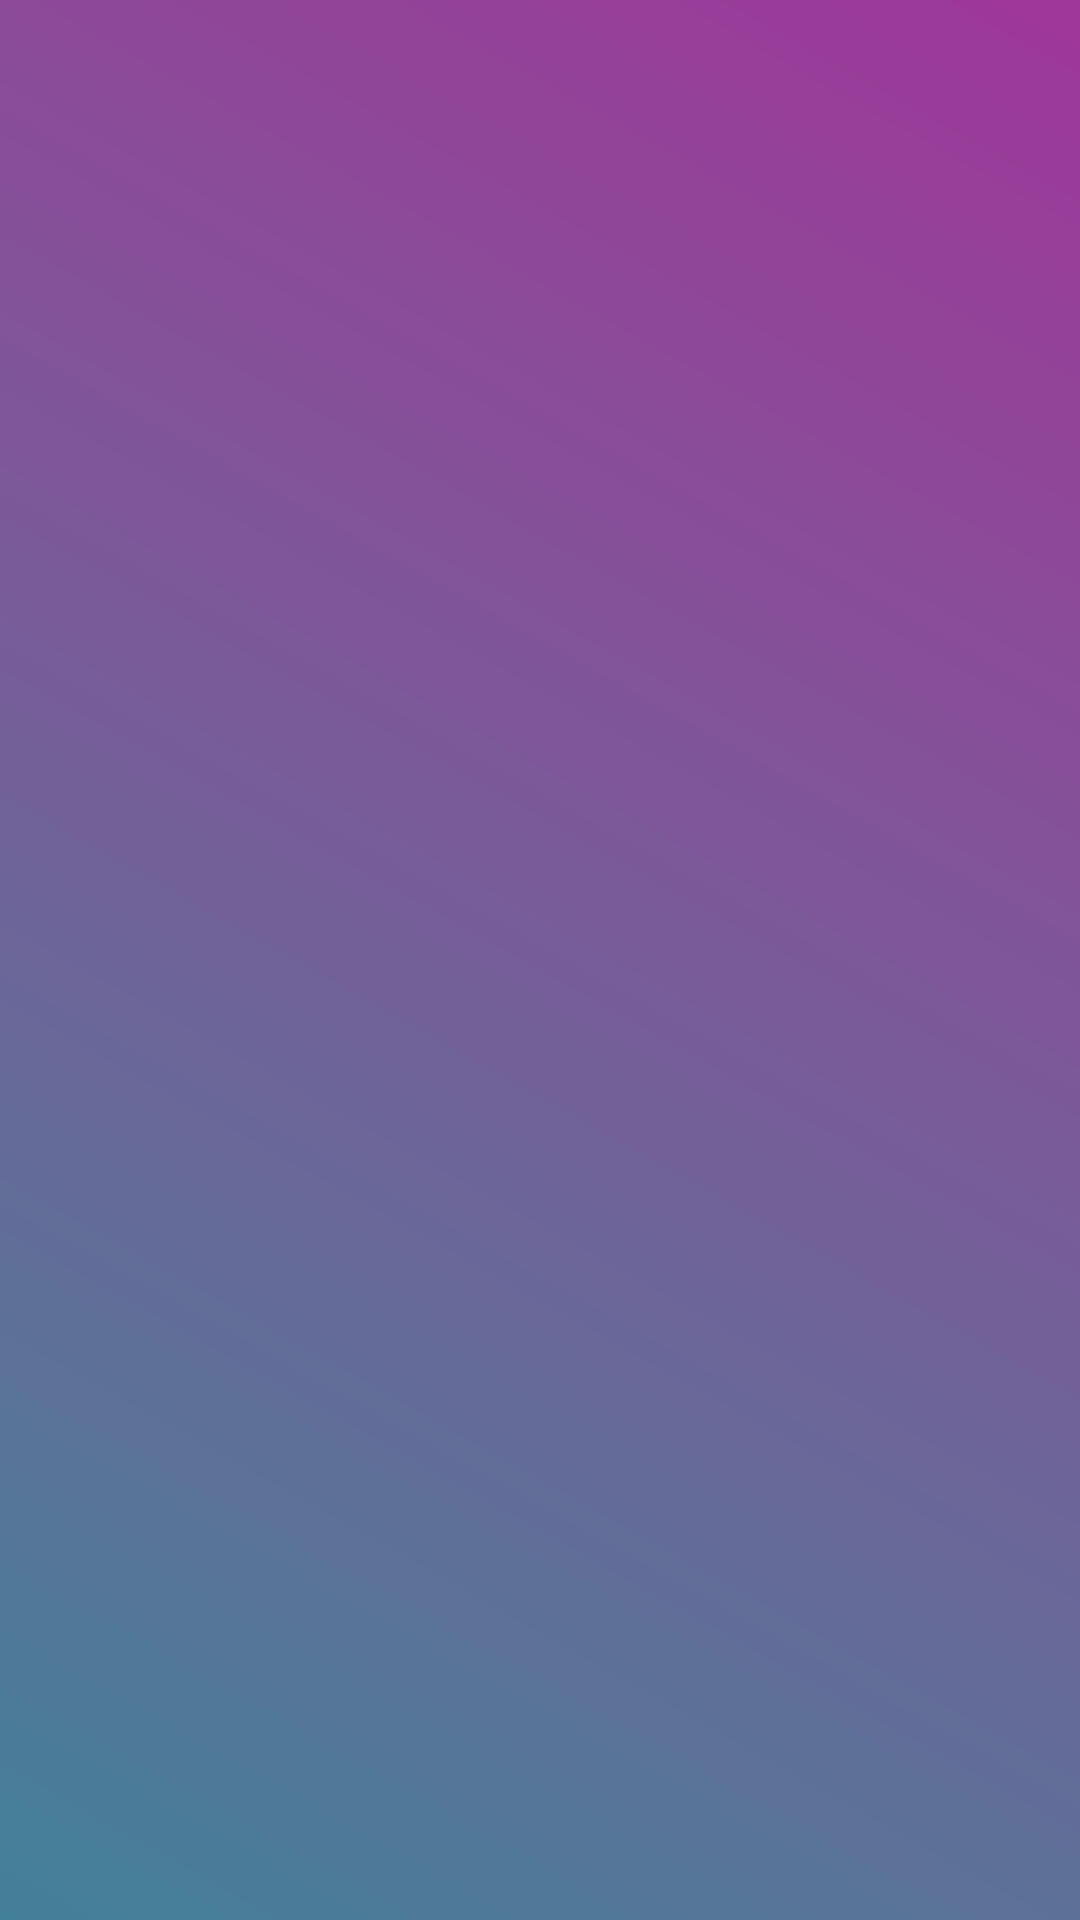

Reconstruct the res/layout file that produces this screen, plus the resources it refers to.
<!-- AndroidManifest.xml: application theme Theme.DemoApplication -->
<!-- res/layout/activity_question_one_part_two.xml -->
<?xml version="1.0" encoding="utf-8"?>
<LinearLayout xmlns:android="http://schemas.android.com/apk/res/android"
    xmlns:app="http://schemas.android.com/apk/res-auto"
    xmlns:tools="http://schemas.android.com/tools"
    android:layout_width="match_parent"
    android:layout_height="match_parent"
    android:orientation="vertical"
    android:background="@drawable/img_sign_up_background"
    tools:context=".activity.QuestionOnePartTwoActivity">

    <TextView
        android:id="@+id/textViewFirstName"
        android:layout_width="match_parent"
        android:layout_height="wrap_content"
        android:layout_marginTop="30dp"
        android:fontFamily="sans-serif-condensed-medium"
        android:textAlignment="center"
        android:textColor="@color/black"
        android:textSize="26sp"
        android:textStyle="italic" />

    <TextView
        android:id="@+id/textViewLastName"
        android:layout_width="match_parent"
        android:layout_height="wrap_content"
        android:layout_marginTop="30dp"
        android:fontFamily="sans-serif-condensed-medium"
        android:textAlignment="center"
        android:textColor="@color/black"
        android:textSize="26sp"
        android:textStyle="italic" />

    <TextView
        android:id="@+id/textViewUsername"
        android:layout_width="match_parent"
        android:layout_height="wrap_content"
        android:layout_marginTop="30dp"
        android:fontFamily="sans-serif-condensed-medium"
        android:textAlignment="center"
        android:textColor="@color/black"
        android:textSize="26sp"
        android:textStyle="italic" />

    <TextView
        android:id="@+id/textViewEmail"
        android:layout_width="match_parent"
        android:layout_height="wrap_content"
        android:layout_marginTop="30dp"
        android:fontFamily="sans-serif-condensed-medium"
        android:textAlignment="center"
        android:textColor="@color/black"
        android:textSize="26sp"
        android:textStyle="italic" />

    <TextView
        android:id="@+id/textViewContact"
        android:layout_width="match_parent"
        android:layout_height="wrap_content"
        android:layout_marginTop="30dp"
        android:fontFamily="sans-serif-condensed-medium"
        android:textAlignment="center"
        android:textColor="@color/black"
        android:textSize="26sp"
        android:textStyle="italic" />

</LinearLayout>
<!-- resources referenced by this layout -->
<resources>
  <color name="black">#FF000000</color>
  <!-- drawable img_sign_up_background: png bitmap (drawable-v24, 36477 bytes) -->
  <style name="Theme.DemoApplication" parent="Theme.MaterialComponents.DayNight.DarkActionBar">
          
          <item name="colorPrimary">@color/purple_500</item>
          <item name="colorPrimaryVariant">@color/purple_700</item>
          <item name="colorOnPrimary">@color/white</item>
          
          <item name="colorSecondary">@color/teal_200</item>
          <item name="colorSecondaryVariant">@color/teal_700</item>
          <item name="colorOnSecondary">@color/black</item>
          
          <item name="windowNoTitle">true</item>
          <item name="windowActionBarOverlay">@null</item>
          <item name="windowActionBar">false</item>
          <item name="android:statusBarColor" tools:targetApi="l">?attr/colorPrimaryVariant</item>
          
      </style>
  <color name="purple_500">#FF6200EE</color>
  <color name="purple_700">#FF3700B3</color>
  <color name="white">#FDFDFD</color>
  <color name="teal_200">#FF03DAC5</color>
  <color name="teal_700">#FF018786</color>
</resources>
